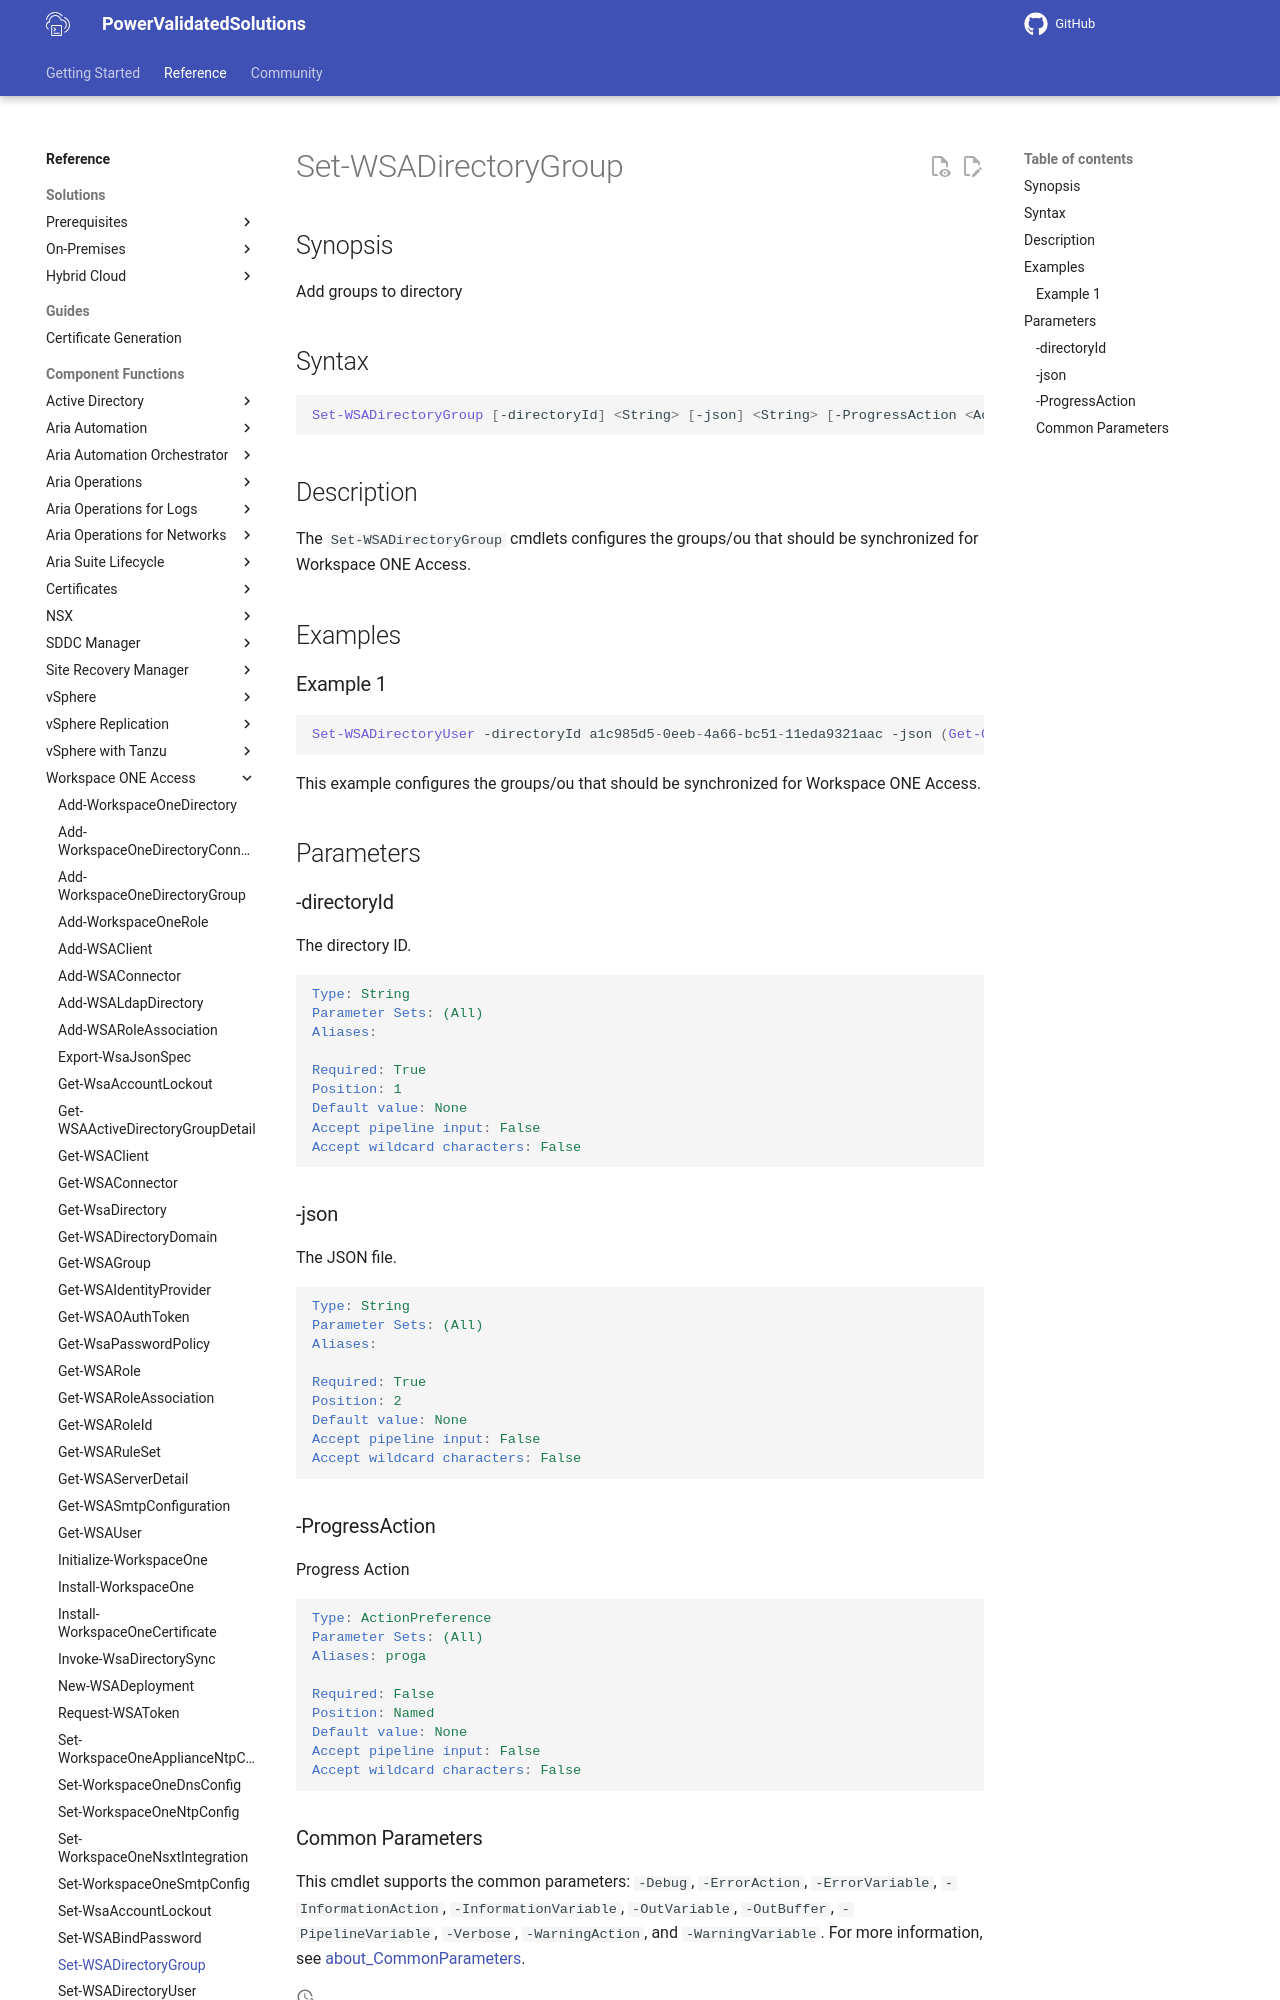

repository: vmware/power-validated-solutions-for-cloud-foundation · page: documentation/functions/workspace-one-access/Set-WSADirectoryGroup/index.html · generator: mkdocs

# Set-WSADirectoryGroup

## Synopsis

Add groups to directory

## Syntax

```powershell
Set-WSADirectoryGroup [-directoryId] <String> [-json] <String> [-ProgressAction <ActionPreference>] [<CommonParameters>]
```

## Description

The `Set-WSADirectoryGroup` cmdlets configures the groups/ou that should be synchronized for Workspace ONE Access.

## Examples

### Example 1

```powershell
Set-WSADirectoryUser -directoryId a1c985d5-0eeb-4a66-bc51-11eda9321aac -json (Get-Content -Raw .\adGroups.json)
```

This example configures the groups/ou that should be synchronized for Workspace ONE Access.

## Parameters

### -directoryId

The directory ID.

```yaml
Type: String
Parameter Sets: (All)
Aliases:

Required: True
Position: 1
Default value: None
Accept pipeline input: False
Accept wildcard characters: False
```

### -json

The JSON file.

```yaml
Type: String
Parameter Sets: (All)
Aliases:

Required: True
Position: 2
Default value: None
Accept pipeline input: False
Accept wildcard characters: False
```
